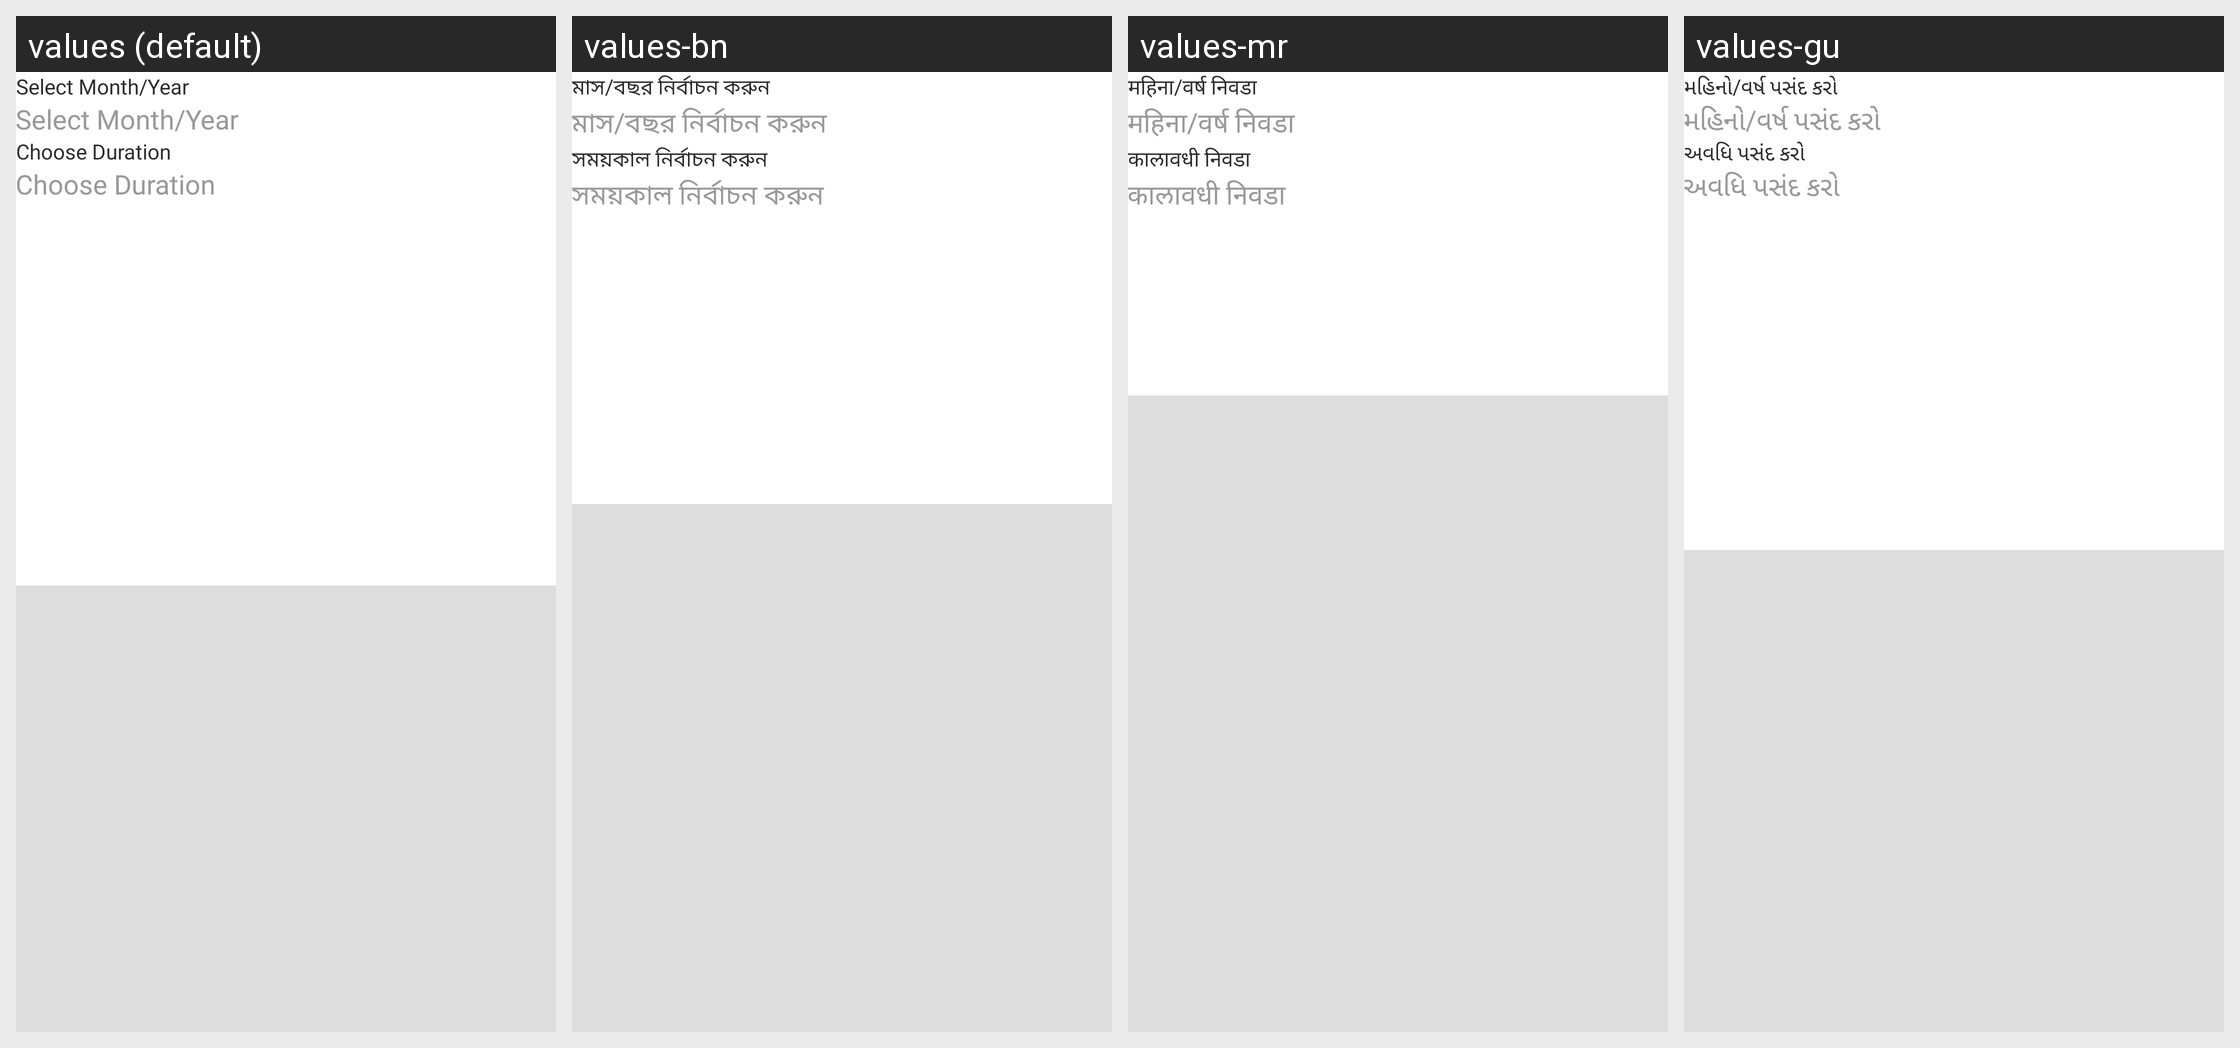

The Android screen above is rendered under several locales of the same app. Produce the string resources it draws, with the default and per-locale values.
Android screen res/layout/view_manage.xml rendered under 4 locales, left to right: values (default), values-bn, values-mr, values-gu. Device: Nexus 5 (rendered at 1080×1920; each locale shown at half size, 540×960, under a caption strip naming it); theme Theme.StreetSaarthi.
Other locales in the repository, not shown: values-as, values-hi, values-kn, values-ml, values-pa, values-ta, values-te, values-ur.
Strings drawn on this screen, with the default value and each locale's value (text and hints the layout hard-codes, and strings that could not be matched under every locale, appear in the picture but are not listed):

select_month_year
  values: Select Month/Year
  values-bn: মাস/বছর নির্বাচন করুন
  values-mr: महिना/वर्ष निवडा
  values-gu: મહિનો/વર્ષ પસંદ કરો

choose_number
  values: Choose Duration
  values-bn: সময়কাল নির্বাচন করুন
  values-mr: कालावधी निवडा
  values-gu: અવધિ પસંદ કરો
